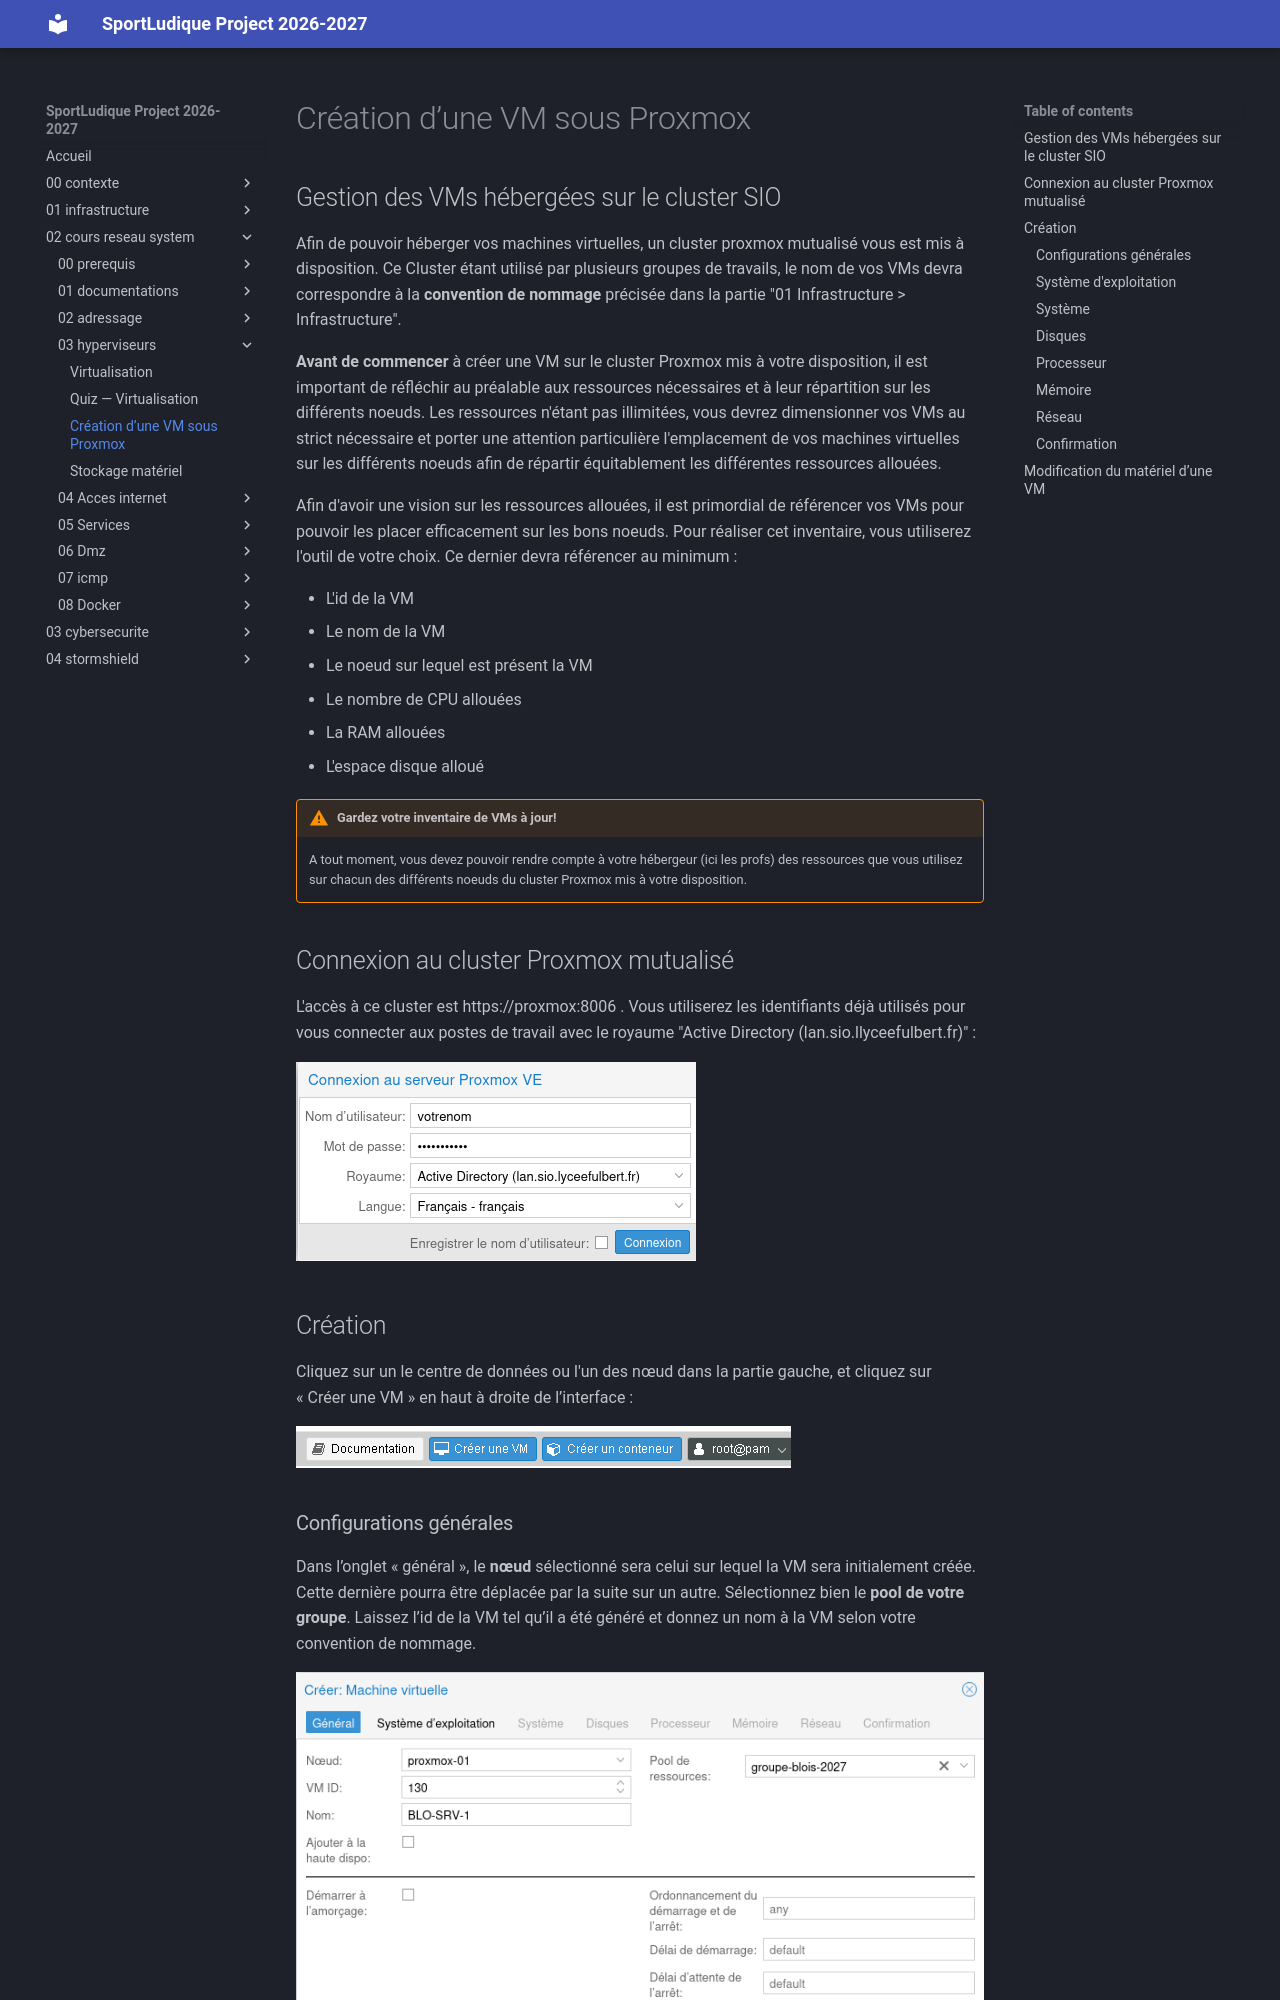

repository: lmeryFulbert/SportLudique2026-2027 · page: 02-cours-reseau-system/03-hyperviseurs/proxmox-vm/index.html · generator: mkdocs

# Création d’une VM sous Proxmox


## Gestion des VMs hébergées sur le cluster SIO

Afin de pouvoir héberger vos machines virtuelles, un cluster proxmox mutualisé vous est mis à disposition. Ce Cluster étant utilisé par plusieurs groupes de travails, le nom de vos VMs devra correspondre à la **convention de nommage** précisée dans la partie "01 Infrastructure > Infrastructure".

**Avant de commencer** à créer une VM sur le cluster Proxmox mis à votre disposition, il est important de réfléchir au préalable aux ressources nécessaires et à leur répartition sur les différents noeuds. Les ressources n'étant pas illimitées, vous devrez dimensionner vos VMs au strict nécessaire et porter une attention particulière l'emplacement de vos machines virtuelles sur les différents noeuds afin de répartir équitablement les différentes ressources allouées.

Afin d'avoir une vision sur les ressources allouées, il est primordial de référencer vos VMs pour pouvoir les placer efficacement  sur les bons noeuds.
Pour réaliser cet inventaire, vous utiliserez l'outil de votre choix. Ce dernier devra référencer au minimum :

- L'id de la VM
- Le nom de la VM
- Le noeud sur lequel est présent la VM
- Le nombre de CPU allouées
- La RAM allouées
- L'espace disque alloué


!!! warning "Gardez votre inventaire de VMs à jour!"
    A tout moment, vous devez pouvoir rendre compte à votre hébergeur (ici les profs) des ressources que vous utilisez sur chacun des différents noeuds du cluster Proxmox mis à votre disposition.
